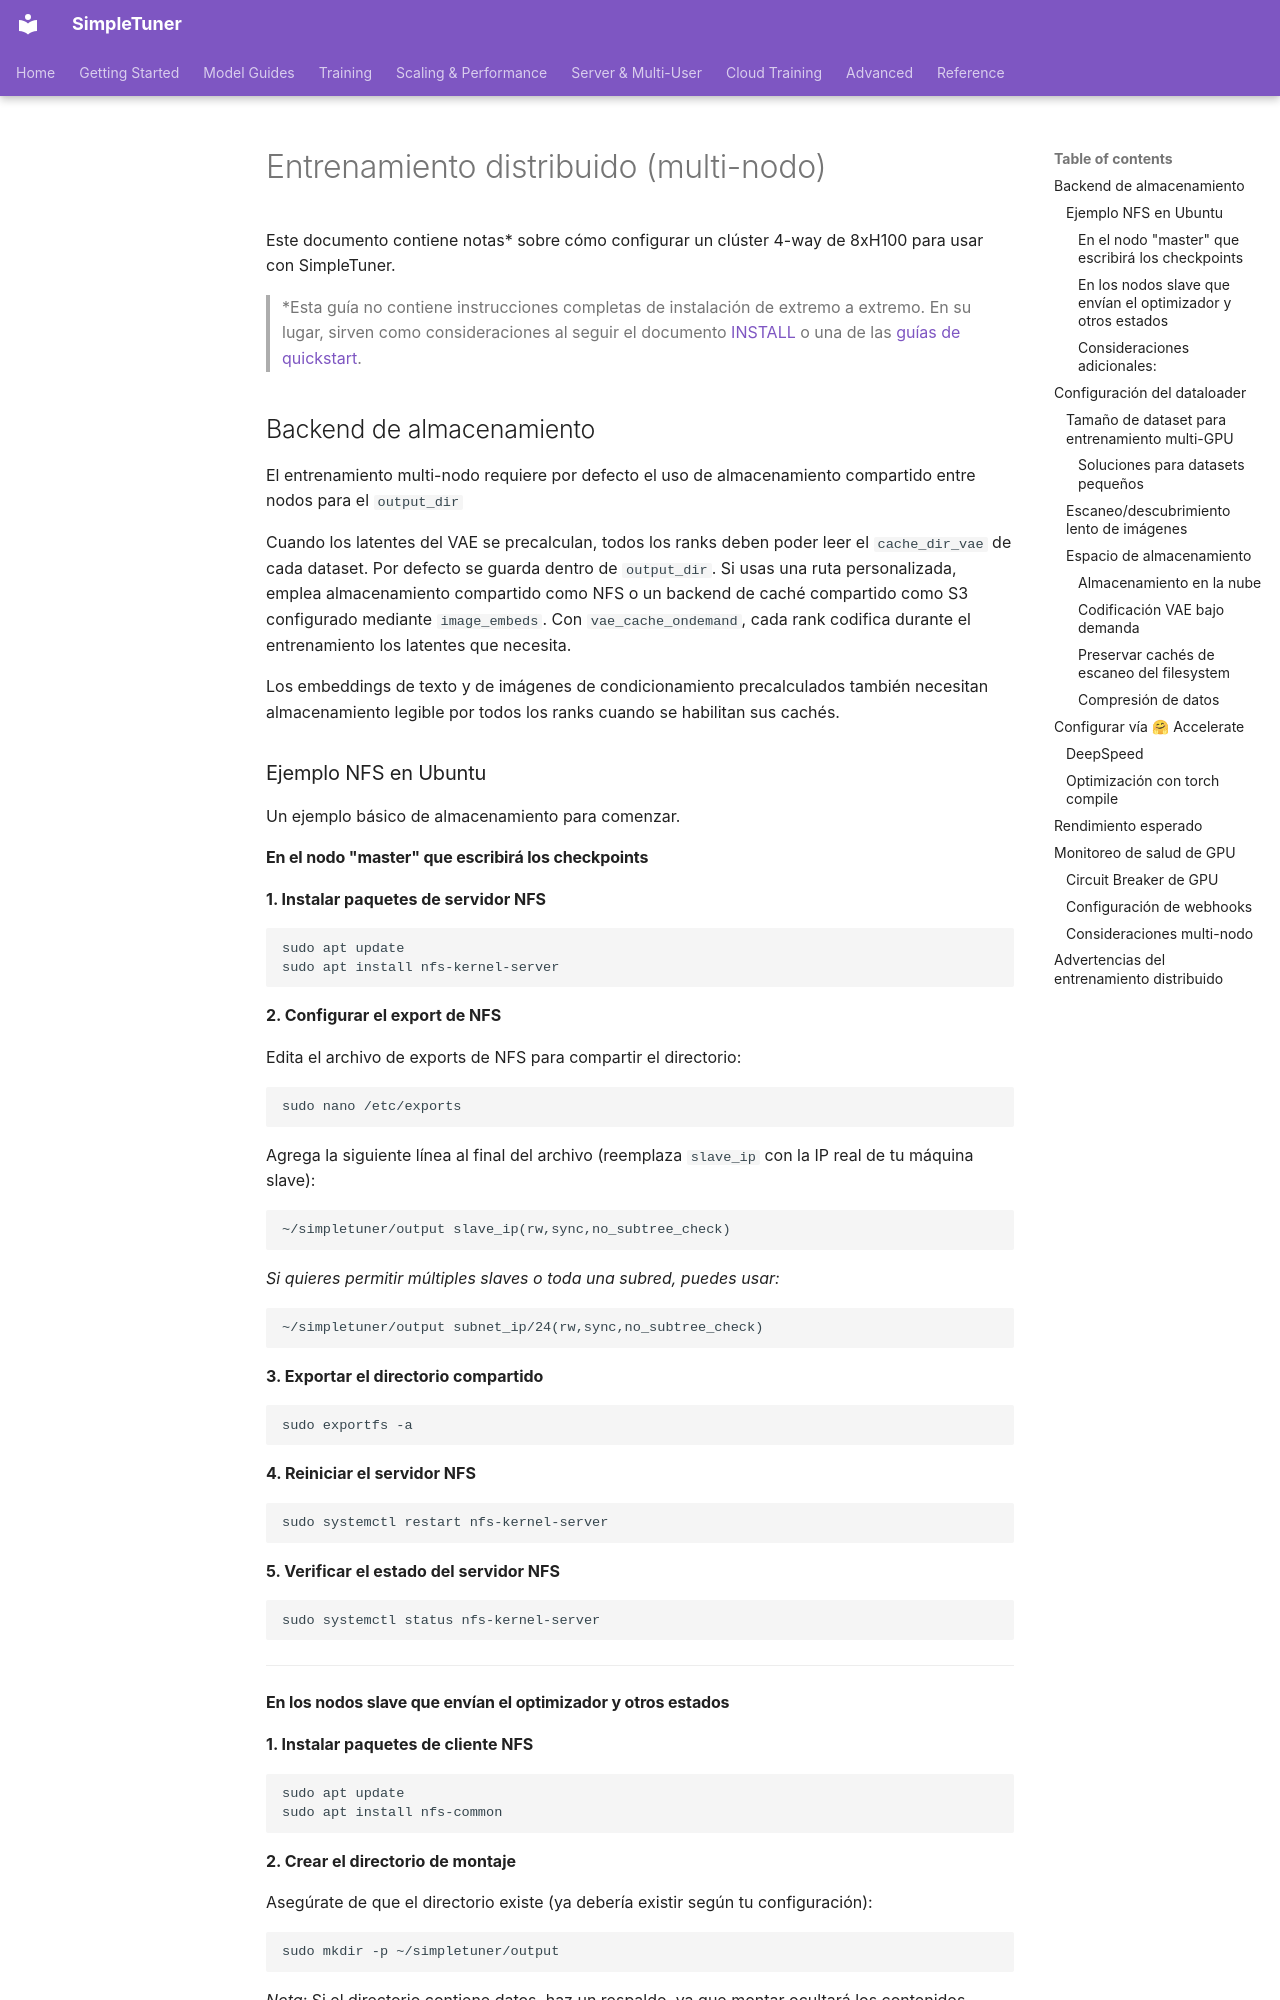

repository: bghira/SimpleTuner · page: DISTRIBUTED.es/index.html · generator: mkdocs

# Entrenamiento distribuido (multi-nodo)

Este documento contiene notas* sobre cómo configurar un clúster 4-way de 8xH100 para usar con SimpleTuner.

> *Esta guía no contiene instrucciones completas de instalación de extremo a extremo. En su lugar, sirven como consideraciones al seguir el documento [INSTALL](INSTALL.md) o una de las [guías de quickstart](QUICKSTART.md).

## Backend de almacenamiento

El entrenamiento multi-nodo requiere por defecto el uso de almacenamiento compartido entre nodos para el `output_dir`

Cuando los latentes del VAE se precalculan, todos los ranks deben poder leer el `cache_dir_vae` de cada dataset. Por defecto se guarda dentro de `output_dir`. Si usas una ruta personalizada, emplea almacenamiento compartido como NFS o un backend de caché compartido como S3 configurado mediante `image_embeds`. Con `vae_cache_ondemand`, cada rank codifica durante el entrenamiento los latentes que necesita.

Los embeddings de texto y de imágenes de condicionamiento precalculados también necesitan almacenamiento legible por todos los ranks cuando se habilitan sus cachés.


### Ejemplo NFS en Ubuntu

Un ejemplo básico de almacenamiento para comenzar.

#### En el nodo "master" que escribirá los checkpoints

**1. Instalar paquetes de servidor NFS**

```bash
sudo apt update
sudo apt install nfs-kernel-server
```

**2. Configurar el export de NFS**

Edita el archivo de exports de NFS para compartir el directorio:

```bash
sudo nano /etc/exports
```

Agrega la siguiente línea al final del archivo (reemplaza `slave_ip` con la IP real de tu máquina slave):

```
~/simpletuner/output slave_ip(rw,sync,no_subtree_check)
```

*Si quieres permitir múltiples slaves o toda una subred, puedes usar:*

```
~/simpletuner/output subnet_ip/24(rw,sync,no_subtree_check)
```

**3. Exportar el directorio compartido**

```bash
sudo exportfs -a
```

**4. Reiniciar el servidor NFS**

```bash
sudo systemctl restart nfs-kernel-server
```

**5. Verificar el estado del servidor NFS**

```bash
sudo systemctl status nfs-kernel-server
```

---
